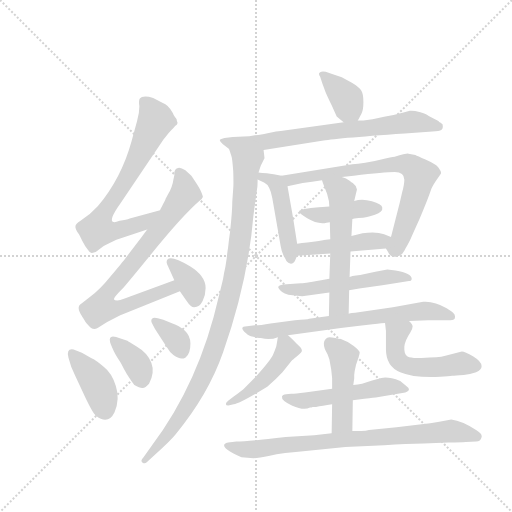
t = 0.00 s
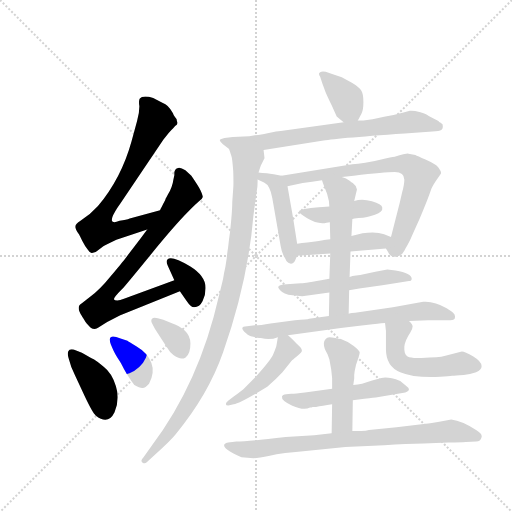
t = 2.96 s
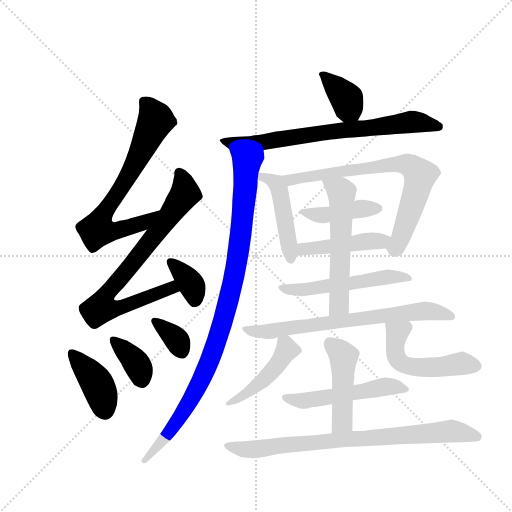
t = 5.91 s
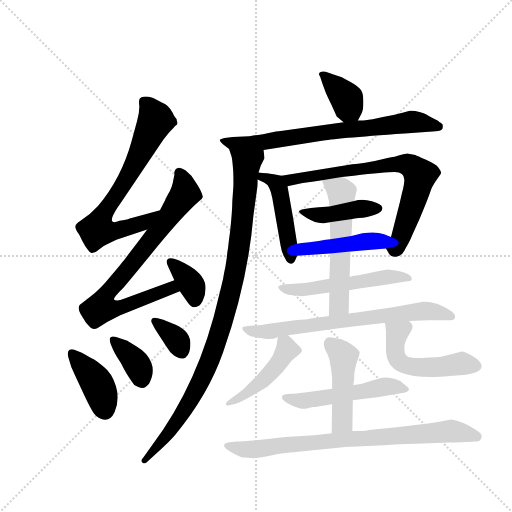
t = 8.87 s
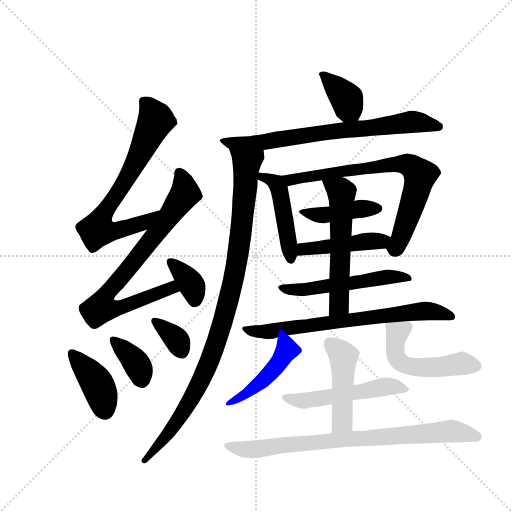
t = 11.82 s
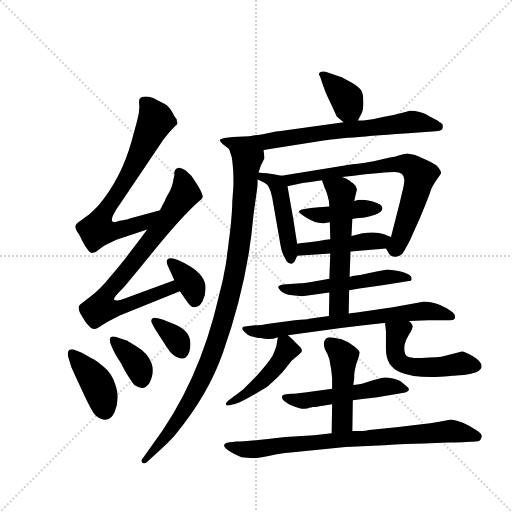
t = 14.78 s

The animated SVG that drew these frames (rendered in a browser with its animation timeline set to each time). Animation: 21 CSS @keyframes rules; one cycle of 14.78 s.

<svg version="1.1" viewBox="0 0 1024 1024" xmlns="http://www.w3.org/2000/svg">
  <g stroke="lightgray" stroke-dasharray="1,1" stroke-width="1" transform="scale(4, 4)">
    <line x1="0" y1="0" x2="256" y2="256"></line>
    <line x1="256" y1="0" x2="0" y2="256"></line>
    <line x1="128" y1="0" x2="128" y2="256"></line>
    <line x1="0" y1="128" x2="256" y2="128"></line>
  </g>
  <g transform="scale(0.92, -0.92) translate(60, -900)">
    <style type="text/css">
      
        @keyframes keyframes0 {
          from {
            stroke: blue;
            stroke-dashoffset: 715;
            stroke-width: 128;
          }
          70% {
            animation-timing-function: step-end;
            stroke: blue;
            stroke-dashoffset: 0;
            stroke-width: 128;
          }
          to {
            stroke: black;
            stroke-width: 1024;
          }
        }
        #make-me-a-hanzi-animation-0 {
          animation: keyframes0 0.8318684895833334s both;
          animation-delay: 0s;
          animation-timing-function: linear;
        }
      
        @keyframes keyframes1 {
          from {
            stroke: blue;
            stroke-dashoffset: 782;
            stroke-width: 128;
          }
          72% {
            animation-timing-function: step-end;
            stroke: blue;
            stroke-dashoffset: 0;
            stroke-width: 128;
          }
          to {
            stroke: black;
            stroke-width: 1024;
          }
        }
        #make-me-a-hanzi-animation-1 {
          animation: keyframes1 0.8863932291666666s both;
          animation-delay: 0.8318684895833334s;
          animation-timing-function: linear;
        }
      
        @keyframes keyframes2 {
          from {
            stroke: blue;
            stroke-dashoffset: 360;
            stroke-width: 128;
          }
          54% {
            animation-timing-function: step-end;
            stroke: blue;
            stroke-dashoffset: 0;
            stroke-width: 128;
          }
          to {
            stroke: black;
            stroke-width: 1024;
          }
        }
        #make-me-a-hanzi-animation-2 {
          animation: keyframes2 0.54296875s both;
          animation-delay: 1.71826171875s;
          animation-timing-function: linear;
        }
      
        @keyframes keyframes3 {
          from {
            stroke: blue;
            stroke-dashoffset: 398;
            stroke-width: 128;
          }
          56% {
            animation-timing-function: step-end;
            stroke: blue;
            stroke-dashoffset: 0;
            stroke-width: 128;
          }
          to {
            stroke: black;
            stroke-width: 1024;
          }
        }
        #make-me-a-hanzi-animation-3 {
          animation: keyframes3 0.5738932291666666s both;
          animation-delay: 2.26123046875s;
          animation-timing-function: linear;
        }
      
        @keyframes keyframes4 {
          from {
            stroke: blue;
            stroke-dashoffset: 371;
            stroke-width: 128;
          }
          55% {
            animation-timing-function: step-end;
            stroke: blue;
            stroke-dashoffset: 0;
            stroke-width: 128;
          }
          to {
            stroke: black;
            stroke-width: 1024;
          }
        }
        #make-me-a-hanzi-animation-4 {
          animation: keyframes4 0.5519205729166666s both;
          animation-delay: 2.8351236979166665s;
          animation-timing-function: linear;
        }
      
        @keyframes keyframes5 {
          from {
            stroke: blue;
            stroke-dashoffset: 344;
            stroke-width: 128;
          }
          53% {
            animation-timing-function: step-end;
            stroke: blue;
            stroke-dashoffset: 0;
            stroke-width: 128;
          }
          to {
            stroke: black;
            stroke-width: 1024;
          }
        }
        #make-me-a-hanzi-animation-5 {
          animation: keyframes5 0.5299479166666666s both;
          animation-delay: 3.387044270833333s;
          animation-timing-function: linear;
        }
      
        @keyframes keyframes6 {
          from {
            stroke: blue;
            stroke-dashoffset: 370;
            stroke-width: 128;
          }
          55% {
            animation-timing-function: step-end;
            stroke: blue;
            stroke-dashoffset: 0;
            stroke-width: 128;
          }
          to {
            stroke: black;
            stroke-width: 1024;
          }
        }
        #make-me-a-hanzi-animation-6 {
          animation: keyframes6 0.5511067708333334s both;
          animation-delay: 3.9169921874999996s;
          animation-timing-function: linear;
        }
      
        @keyframes keyframes7 {
          from {
            stroke: blue;
            stroke-dashoffset: 732;
            stroke-width: 128;
          }
          70% {
            animation-timing-function: step-end;
            stroke: blue;
            stroke-dashoffset: 0;
            stroke-width: 128;
          }
          to {
            stroke: black;
            stroke-width: 1024;
          }
        }
        #make-me-a-hanzi-animation-7 {
          animation: keyframes7 0.845703125s both;
          animation-delay: 4.468098958333333s;
          animation-timing-function: linear;
        }
      
        @keyframes keyframes8 {
          from {
            stroke: blue;
            stroke-dashoffset: 993;
            stroke-width: 128;
          }
          76% {
            animation-timing-function: step-end;
            stroke: blue;
            stroke-dashoffset: 0;
            stroke-width: 128;
          }
          to {
            stroke: black;
            stroke-width: 1024;
          }
        }
        #make-me-a-hanzi-animation-8 {
          animation: keyframes8 1.05810546875s both;
          animation-delay: 5.313802083333333s;
          animation-timing-function: linear;
        }
      
        @keyframes keyframes9 {
          from {
            stroke: blue;
            stroke-dashoffset: 461;
            stroke-width: 128;
          }
          60% {
            animation-timing-function: step-end;
            stroke: blue;
            stroke-dashoffset: 0;
            stroke-width: 128;
          }
          to {
            stroke: black;
            stroke-width: 1024;
          }
        }
        #make-me-a-hanzi-animation-9 {
          animation: keyframes9 0.6251627604166666s both;
          animation-delay: 6.371907552083333s;
          animation-timing-function: linear;
        }
      
        @keyframes keyframes10 {
          from {
            stroke: blue;
            stroke-dashoffset: 739;
            stroke-width: 128;
          }
          71% {
            animation-timing-function: step-end;
            stroke: blue;
            stroke-dashoffset: 0;
            stroke-width: 128;
          }
          to {
            stroke: black;
            stroke-width: 1024;
          }
        }
        #make-me-a-hanzi-animation-10 {
          animation: keyframes10 0.8513997395833334s both;
          animation-delay: 6.9970703125s;
          animation-timing-function: linear;
        }
      
        @keyframes keyframes11 {
          from {
            stroke: blue;
            stroke-dashoffset: 423;
            stroke-width: 128;
          }
          58% {
            animation-timing-function: step-end;
            stroke: blue;
            stroke-dashoffset: 0;
            stroke-width: 128;
          }
          to {
            stroke: black;
            stroke-width: 1024;
          }
        }
        #make-me-a-hanzi-animation-11 {
          animation: keyframes11 0.59423828125s both;
          animation-delay: 7.848470052083333s;
          animation-timing-function: linear;
        }
      
        @keyframes keyframes12 {
          from {
            stroke: blue;
            stroke-dashoffset: 452;
            stroke-width: 128;
          }
          60% {
            animation-timing-function: step-end;
            stroke: blue;
            stroke-dashoffset: 0;
            stroke-width: 128;
          }
          to {
            stroke: black;
            stroke-width: 1024;
          }
        }
        #make-me-a-hanzi-animation-12 {
          animation: keyframes12 0.6178385416666666s both;
          animation-delay: 8.442708333333332s;
          animation-timing-function: linear;
        }
      
        @keyframes keyframes13 {
          from {
            stroke: blue;
            stroke-dashoffset: 537;
            stroke-width: 128;
          }
          64% {
            animation-timing-function: step-end;
            stroke: blue;
            stroke-dashoffset: 0;
            stroke-width: 128;
          }
          to {
            stroke: black;
            stroke-width: 1024;
          }
        }
        #make-me-a-hanzi-animation-13 {
          animation: keyframes13 0.68701171875s both;
          animation-delay: 9.060546874999998s;
          animation-timing-function: linear;
        }
      
        @keyframes keyframes14 {
          from {
            stroke: blue;
            stroke-dashoffset: 566;
            stroke-width: 128;
          }
          65% {
            animation-timing-function: step-end;
            stroke: blue;
            stroke-dashoffset: 0;
            stroke-width: 128;
          }
          to {
            stroke: black;
            stroke-width: 1024;
          }
        }
        #make-me-a-hanzi-animation-14 {
          animation: keyframes14 0.7106119791666666s both;
          animation-delay: 9.747558593749998s;
          animation-timing-function: linear;
        }
      
        @keyframes keyframes15 {
          from {
            stroke: blue;
            stroke-dashoffset: 704;
            stroke-width: 128;
          }
          70% {
            animation-timing-function: step-end;
            stroke: blue;
            stroke-dashoffset: 0;
            stroke-width: 128;
          }
          to {
            stroke: black;
            stroke-width: 1024;
          }
        }
        #make-me-a-hanzi-animation-15 {
          animation: keyframes15 0.8229166666666666s both;
          animation-delay: 10.458170572916664s;
          animation-timing-function: linear;
        }
      
        @keyframes keyframes16 {
          from {
            stroke: blue;
            stroke-dashoffset: 457;
            stroke-width: 128;
          }
          60% {
            animation-timing-function: step-end;
            stroke: blue;
            stroke-dashoffset: 0;
            stroke-width: 128;
          }
          to {
            stroke: black;
            stroke-width: 1024;
          }
        }
        #make-me-a-hanzi-animation-16 {
          animation: keyframes16 0.6219075520833334s both;
          animation-delay: 11.28108723958333s;
          animation-timing-function: linear;
        }
      
        @keyframes keyframes17 {
          from {
            stroke: blue;
            stroke-dashoffset: 515;
            stroke-width: 128;
          }
          63% {
            animation-timing-function: step-end;
            stroke: blue;
            stroke-dashoffset: 0;
            stroke-width: 128;
          }
          to {
            stroke: black;
            stroke-width: 1024;
          }
        }
        #make-me-a-hanzi-animation-17 {
          animation: keyframes17 0.6691080729166666s both;
          animation-delay: 11.902994791666664s;
          animation-timing-function: linear;
        }
      
        @keyframes keyframes18 {
          from {
            stroke: blue;
            stroke-dashoffset: 522;
            stroke-width: 128;
          }
          63% {
            animation-timing-function: step-end;
            stroke: blue;
            stroke-dashoffset: 0;
            stroke-width: 128;
          }
          to {
            stroke: black;
            stroke-width: 1024;
          }
        }
        #make-me-a-hanzi-animation-18 {
          animation: keyframes18 0.6748046875s both;
          animation-delay: 12.57210286458333s;
          animation-timing-function: linear;
        }
      
        @keyframes keyframes19 {
          from {
            stroke: blue;
            stroke-dashoffset: 461;
            stroke-width: 128;
          }
          60% {
            animation-timing-function: step-end;
            stroke: blue;
            stroke-dashoffset: 0;
            stroke-width: 128;
          }
          to {
            stroke: black;
            stroke-width: 1024;
          }
        }
        #make-me-a-hanzi-animation-19 {
          animation: keyframes19 0.6251627604166666s both;
          animation-delay: 13.24690755208333s;
          animation-timing-function: linear;
        }
      
        @keyframes keyframes20 {
          from {
            stroke: blue;
            stroke-dashoffset: 802;
            stroke-width: 128;
          }
          72% {
            animation-timing-function: step-end;
            stroke: blue;
            stroke-dashoffset: 0;
            stroke-width: 128;
          }
          to {
            stroke: black;
            stroke-width: 1024;
          }
        }
        #make-me-a-hanzi-animation-20 {
          animation: keyframes20 0.9026692708333334s both;
          animation-delay: 13.872070312499996s;
          animation-timing-function: linear;
        }
      
    </style>
    
      <path d="M 288 443 L 222 425 Q 215 422 200 420 Q 165 406 202 458 L 295 596 Q 309 615 317 622 Q 320 625 322 627 Q 324 628 325 630 Q 326 632 326 633 Q 326 633 325 636 Q 324 639 324 641 Q 323 642 320 646 Q 317 650 316 654 Q 305 673 294 676 L 273 687 Q 263 690 256 690 Q 247 690 244 686 Q 241 681 243 669 Q 243 654 238 637 L 226 593 Q 204 513 153 452 Q 137 434 115 420 Q 104 413 104 408 Q 103 402 112 390 Q 113 388 119 376 Q 125 364 131 357 Q 136 349 140 350 Q 148 350 156 358 Q 163 365 175 370 L 193 379 L 260 401 C 289 410 317 451 288 443 Z" fill="lightgray"></path>
    
      <path d="M 319 291 L 211 251 Q 200 247 195 247 Q 189 247 188 249 Q 186 252 205 271 Q 215 282 268 347 Q 320 411 351 442 Q 366 457 372 462 Q 380 468 381 472 Q 381 475 376 486 Q 373 493 356 518 L 343 530 Q 332 537 327 535 Q 324 534 323 533 Q 321 531 320 529 Q 319 527 319 525 Q 319 523 319 519 Q 318 514 317 510 Q 315 494 305 477 Q 302 471 300 468 Q 300 466 297 461 Q 294 456 292 451 Q 289 446 288 443 L 260 401 L 248 385 L 210 335 Q 206 330 181 300 Q 156 269 136 255 L 118 241 Q 104 234 118 213 Q 118 212 121 208 Q 124 203 126 200 Q 128 197 132 193 Q 135 189 138 187 Q 141 185 146 185 Q 150 185 154 188 L 173 200 L 192 210 Q 206 217 207 217 L 331 267 C 359 278 347 301 319 291 Z" fill="lightgray"></path>
    
      <path d="M 387 274 Q 387 300 353 321 Q 313 345 304 336 Q 300 331 305 322 L 319 291 L 331 267 L 345 247 Q 355 232 362 232 Q 374 232 380.5 245.5 Q 387 259 387 274 Z" fill="lightgray"></path>
    
      <path d="M 95 102 L 103 84 L 124 39 Q 142 1 148 -3 Q 175 -25 189 4 Q 201 32 192 60.5 Q 183 89 166 102 Q 151 116 138 122 L 118 133 L 100 140 Q 91 142 88.5 136.5 Q 86 131 89 122 L 95 102 Z" fill="lightgray"></path>
    
      <path d="M 181 151 L 185 142 Q 189 132 200 115 Q 203 110 209.5 98 Q 216 86 222 77 Q 228 68 232 63 Q 244 56 250 56.5 Q 256 57 264 66 Q 277 90 269 111.5 Q 261 133 237 147 Q 219 157 217 159 L 202 164 Q 187 170 181.5 167.5 Q 176 165 181 151 Z" fill="lightgray"></path>
    
      <path d="M 283 208 Q 274 211 270.5 207 Q 267 203 271 196 L 277 185 L 302 146 Q 309 134 317 128 Q 333 116 343.5 123 Q 354 130 354 153 Q 354 170 341.5 181.5 Q 329 193 315 197 L 295 205 L 283 208 Z" fill="lightgray"></path>
    
      <path d="M 718 638 L 726 653 Q 730 661 730 678 Q 730 697 725 704 Q 720 711 705 720 L 683 732 L 662 739 L 648 744 Q 640 746 636 743 Q 631 740 636 733 L 641 718 L 648 699 Q 651 692 661 671 L 672 647 L 687 634 C 707 617 707 617 718 638 Z" fill="lightgray"></path>
    
      <path d="M 513 574 L 640 594 Q 662 599 820 610 L 880 614 Q 895 615 900 618 Q 904 620 902 630 Q 901 630 898 633 Q 894 635 893 637 L 872 648 Q 869 651 854 656 Q 838 660 831 659 L 815 655 Q 793 649 775 646 L 750 641 L 730 638 Q 723 638 718 638 L 687 634 L 656 630 L 562 617 Q 550 615 540 614 Q 506 606 494 606 L 482 604 L 446 602 L 428 600 Q 419 598 418 596 Q 417 593 424 587 L 438 576 C 453 564 483 569 513 574 Z" fill="lightgray"></path>
    
      <path d="M 502 525 L 507 540 Q 514 554 515 556 Q 515 557 513 574 C 514 604 430 605 438 576 L 443 561 Q 445 556 447 528 Q 448 499 447 490 L 445 462 Q 445 441 440 395 Q 438 382 436 363 Q 433 344 433 339 Q 432 333 430 320 Q 427 307 425 294 Q 422 281 416 257 Q 373 67 269 -70 L 252 -94 Q 244 -102 250 -106 Q 255 -109 259 -105 L 275 -90 Q 309 -60 322 -44 Q 393 42 425 134 Q 479 288 491 432 L 499 490 Q 500 496 500 510 L 502 525 Z" fill="lightgray"></path>
    
      <path d="M 586 370 L 577 427 L 565 495 C 561 516 561 516 552 518 L 535 521 Q 518 524 510 524 Q 505 524 502 525 C 472 529 473 523 500 510 L 514 503 Q 527 497 532 469 L 550 366 Q 553 348 560 338 Q 564 328 571 327 Q 578 326 582 335 L 586 344 L 586 370 Z" fill="lightgray"></path>
    
      <path d="M 809 459 L 790 385 C 783 356 776 366 779 360 L 783 353 Q 788 340 801 342 Q 814 344 819 355 Q 821 360 825 366 Q 828 371 831 377 Q 833 382 852 424 Q 870 466 878 490 Q 882 499 892 513 Q 899 523 899 524 Q 899 528 893 536 Q 887 543 865 553 Q 847 561 843 563 L 828 566 Q 824 567 798 559 Q 791 558 771 554 Q 751 549 734 546 Q 717 543 706 543 L 552 518 C 522 513 536 489 565 495 L 598 502 Q 618 505 640 508 L 683 515 L 709 518 Q 776 526 798 526 Q 819 526 819 509 Q 819 498 814 481 L 809 459 Z" fill="lightgray"></path>
    
      <path d="M 706 424 Q 709 425 719.5 426 Q 730 427 738 428.5 Q 746 430 755 433 Q 764 436 768 440 Q 772 444 771 449 Q 770 456 748.5 462.5 Q 727 469 710 463 L 656 451 Q 652 451 633 449.5 Q 614 448 602 445.5 Q 590 443 590 440 Q 590 436 607 426 Q 632 411 650 416 Q 653 417 657 417 L 706 424 Z" fill="lightgray"></path>
    
      <path d="M 790 385 L 775 391 Q 758 397 728 393 L 704 387 L 658 380 L 644 378 Q 643 377 625 375 L 608 373 Q 596 372 586 370 C 556 365 556 342 586 344 L 658 349 L 702 353 L 779 360 C 809 363 818 374 790 385 Z" fill="lightgray"></path>
    
      <path d="M 699 269 L 721 273 L 771 280 L 802 285 L 829 289 Q 835 289 835 294 Q 835 306 800 312 L 782 314 L 756 309 L 723 302 Q 722 302 714 301 Q 706 300 700 298 L 656 294 L 638 291 Q 597 284 594 284 L 563 282 Q 545 281 545 276 Q 544 275 549 269 Q 556 260 576 258 L 597 256 L 656 264 L 699 269 Z" fill="lightgray"></path>
    
      <path d="M 704 387 L 706 424 L 710 463 Q 711 467 716 488 Q 715 496 707 502 Q 706 502 700 507 Q 693 512 683 515 C 655 526 630 536 640 508 Q 642 501 651 479 L 655 463 L 656 451 L 657 417 L 658 380 L 658 349 L 656 294 L 656 264 L 655 213 C 654 183 697 188 698 218 L 699 269 L 700 298 L 702 353 L 704 387 Z" fill="lightgray"></path>
    
      <path d="M 794 232 L 712 220 Q 709 220 705 219.5 Q 701 219 699.5 218.5 L 698 218 L 655 213 L 612 207 Q 608 205 581 204 L 528 197 Q 506 193 494 193 L 477 191 Q 460 191 471 179 Q 473 177 475 175.5 Q 477 174 478 173 Q 479 172 481 171 Q 483 170 484 169.5 Q 485 169 488 168.5 Q 491 168 492.5 167.5 Q 494 167 499 166 Q 504 165 507 165 Q 528 160 544 167 L 566 171 L 681 187 L 703.5 189.5 Q 726 192 750 195 Q 774 198 777 198 L 829 202 L 871 204 L 919 204 Q 929 204 929 210 Q 930 216 925 220 Q 924 222 911 230 Q 884 246 860 244 L 794 232 Z" fill="lightgray"></path>
    
      <path d="M 544 167 L 541 149 Q 540 144 534 130 Q 530 119 496 81 L 469 54 Q 467 52 448 38 L 436 29 Q 431 25 431 22 Q 431 16 448 21 Q 462 23 521 59 Q 540 76 554 91 L 574 116 Q 575 117 578 119 Q 580 121 585 125 Q 589 128 594 133 Q 599 138 593 145 L 584 154 Q 580 158 575 163 Q 569 168 566 171 C 548 189 548 189 544 167 Z" fill="lightgray"></path>
    
      <path d="M 777 198 L 779 181 L 779 141 Q 779 104 810 91 Q 841 78 897 81 Q 916 82 923 83 Q 929 84 948 85 Q 962 86 975 91 Q 987 96 987 104 Q 987 114 969 125 Q 950 136 944 136 L 906 126 Q 896 123 856 122 Q 833 121 826 125 Q 818 129 819 146 Q 820 159 832 177 Q 837 185 837 190 Q 837 195 829 202 C 809 224 773 228 777 198 Z" fill="lightgray"></path>
    
      <path d="M 707 30 L 732 33 Q 756 36 757 36 L 821 47 Q 829 49 829 53 Q 829 57 822 62 L 810 72 Q 782 82 769 78 L 749 73 L 727 66 Q 718 64 708 63 L 662 55 L 603 47 Q 582 44 573 44 L 562 43 Q 554 42 553 38 Q 551 29 575.5 18 Q 600 7 614 14 L 617 14 Q 619 15 620 15 L 627 15 Q 640 18 662 21 L 707 30 Z" fill="lightgray"></path>
    
      <path d="M 706 -37 L 707 30 L 708 63 L 710 77 L 710 80 L 710 82 L 710 85 L 711 93 L 714 107 Q 722 129 722 134 Q 721 139 709 148 Q 698 157 681 163 Q 677 163 669 165 Q 661 167 656 167 Q 651 167 648 163 Q 644 159 644 153 Q 644 147 646 142 Q 648 137 652 130 Q 655 122 656 119 L 660 97 L 662 78 L 662 55 L 662 21 L 661 -42 C 661 -72 706 -67 706 -37 Z" fill="lightgray"></path>
    
      <path d="M 491 -96 Q 501 -96 526.5 -90.5 Q 552 -85 610 -80 L 691 -72 L 775 -68 Q 825 -64 861 -64 L 915 -62 Q 942 -62 953 -61 L 975 -60 Q 985 -60 987 -50 Q 989 -44 975 -35 Q 945 -15 921 -12 L 895 -17 Q 877 -21 852 -23 L 802 -29 L 742 -35 Q 736 -37 725 -37 L 706 -37 L 661 -42 L 623 -46 L 561 -50 Q 479 -60 454 -60 L 436 -62 Q 431 -62 428 -66 Q 424 -72 440 -81.5 Q 456 -91 465 -94 L 491 -96 Z" fill="lightgray"></path>
    
    
      <clipPath id="make-me-a-hanzi-clip-0">
        <path d="M 288 443 L 222 425 Q 215 422 200 420 Q 165 406 202 458 L 295 596 Q 309 615 317 622 Q 320 625 322 627 Q 324 628 325 630 Q 326 632 326 633 Q 326 633 325 636 Q 324 639 324 641 Q 323 642 320 646 Q 317 650 316 654 Q 305 673 294 676 L 273 687 Q 263 690 256 690 Q 247 690 244 686 Q 241 681 243 669 Q 243 654 238 637 L 226 593 Q 204 513 153 452 Q 137 434 115 420 Q 104 413 104 408 Q 103 402 112 390 Q 113 388 119 376 Q 125 364 131 357 Q 136 349 140 350 Q 148 350 156 358 Q 163 365 175 370 L 193 379 L 260 401 C 289 410 317 451 288 443 Z"></path>
      </clipPath>
      <path clip-path="url(#make-me-a-hanzi-clip-0)" d="M 253 680 L 278 637 L 224 525 L 164 433 L 153 399 L 179 396 L 235 410 L 282 440" fill="none" id="make-me-a-hanzi-animation-0" stroke-dasharray="587 1174" stroke-linecap="round"></path>
    
      <clipPath id="make-me-a-hanzi-clip-1">
        <path d="M 319 291 L 211 251 Q 200 247 195 247 Q 189 247 188 249 Q 186 252 205 271 Q 215 282 268 347 Q 320 411 351 442 Q 366 457 372 462 Q 380 468 381 472 Q 381 475 376 486 Q 373 493 356 518 L 343 530 Q 332 537 327 535 Q 324 534 323 533 Q 321 531 320 529 Q 319 527 319 525 Q 319 523 319 519 Q 318 514 317 510 Q 315 494 305 477 Q 302 471 300 468 Q 300 466 297 461 Q 294 456 292 451 Q 289 446 288 443 L 260 401 L 248 385 L 210 335 Q 206 330 181 300 Q 156 269 136 255 L 118 241 Q 104 234 118 213 Q 118 212 121 208 Q 124 203 126 200 Q 128 197 132 193 Q 135 189 138 187 Q 141 185 146 185 Q 150 185 154 188 L 173 200 L 192 210 Q 206 217 207 217 L 331 267 C 359 278 347 301 319 291 Z"></path>
      </clipPath>
      <path clip-path="url(#make-me-a-hanzi-clip-1)" d="M 330 525 L 342 479 L 247 349 L 176 267 L 160 235 L 163 230 L 189 229 L 312 274 L 322 270" fill="none" id="make-me-a-hanzi-animation-1" stroke-dasharray="654 1308" stroke-linecap="round"></path>
    
      <clipPath id="make-me-a-hanzi-clip-2">
        <path d="M 387 274 Q 387 300 353 321 Q 313 345 304 336 Q 300 331 305 322 L 319 291 L 331 267 L 345 247 Q 355 232 362 232 Q 374 232 380.5 245.5 Q 387 259 387 274 Z"></path>
      </clipPath>
      <path clip-path="url(#make-me-a-hanzi-clip-2)" d="M 310 329 L 335 309 L 357 280 L 364 245" fill="none" id="make-me-a-hanzi-animation-2" stroke-dasharray="232 464" stroke-linecap="round"></path>
    
      <clipPath id="make-me-a-hanzi-clip-3">
        <path d="M 95 102 L 103 84 L 124 39 Q 142 1 148 -3 Q 175 -25 189 4 Q 201 32 192 60.5 Q 183 89 166 102 Q 151 116 138 122 L 118 133 L 100 140 Q 91 142 88.5 136.5 Q 86 131 89 122 L 95 102 Z"></path>
      </clipPath>
      <path clip-path="url(#make-me-a-hanzi-clip-3)" d="M 97 130 L 149 69 L 168 10" fill="none" id="make-me-a-hanzi-animation-3" stroke-dasharray="270 540" stroke-linecap="round"></path>
    
      <clipPath id="make-me-a-hanzi-clip-4">
        <path d="M 181 151 L 185 142 Q 189 132 200 115 Q 203 110 209.5 98 Q 216 86 222 77 Q 228 68 232 63 Q 244 56 250 56.5 Q 256 57 264 66 Q 277 90 269 111.5 Q 261 133 237 147 Q 219 157 217 159 L 202 164 Q 187 170 181.5 167.5 Q 176 165 181 151 Z"></path>
      </clipPath>
      <path clip-path="url(#make-me-a-hanzi-clip-4)" d="M 186 162 L 240 105 L 249 70" fill="none" id="make-me-a-hanzi-animation-4" stroke-dasharray="243 486" stroke-linecap="round"></path>
    
      <clipPath id="make-me-a-hanzi-clip-5">
        <path d="M 283 208 Q 274 211 270.5 207 Q 267 203 271 196 L 277 185 L 302 146 Q 309 134 317 128 Q 333 116 343.5 123 Q 354 130 354 153 Q 354 170 341.5 181.5 Q 329 193 315 197 L 295 205 L 283 208 Z"></path>
      </clipPath>
      <path clip-path="url(#make-me-a-hanzi-clip-5)" d="M 277 202 L 320 166 L 335 138" fill="none" id="make-me-a-hanzi-animation-5" stroke-dasharray="216 432" stroke-linecap="round"></path>
    
      <clipPath id="make-me-a-hanzi-clip-6">
        <path d="M 718 638 L 726 653 Q 730 661 730 678 Q 730 697 725 704 Q 720 711 705 720 L 683 732 L 662 739 L 648 744 Q 640 746 636 743 Q 631 740 636 733 L 641 718 L 648 699 Q 651 692 661 671 L 672 647 L 687 634 C 707 617 707 617 718 638 Z"></path>
      </clipPath>
      <path clip-path="url(#make-me-a-hanzi-clip-6)" d="M 642 738 L 694 684 L 709 648" fill="none" id="make-me-a-hanzi-animation-6" stroke-dasharray="242 484" stroke-linecap="round"></path>
    
      <clipPath id="make-me-a-hanzi-clip-7">
        <path d="M 513 574 L 640 594 Q 662 599 820 610 L 880 614 Q 895 615 900 618 Q 904 620 902 630 Q 901 630 898 633 Q 894 635 893 637 L 872 648 Q 869 651 854 656 Q 838 660 831 659 L 815 655 Q 793 649 775 646 L 750 641 L 730 638 Q 723 638 718 638 L 687 634 L 656 630 L 562 617 Q 550 615 540 614 Q 506 606 494 606 L 482 604 L 446 602 L 428 600 Q 419 598 418 596 Q 417 593 424 587 L 438 576 C 453 564 483 569 513 574 Z"></path>
      </clipPath>
      <path clip-path="url(#make-me-a-hanzi-clip-7)" d="M 425 594 L 446 588 L 506 590 L 833 635 L 896 625" fill="none" id="make-me-a-hanzi-animation-7" stroke-dasharray="604 1208" stroke-linecap="round"></path>
    
      <clipPath id="make-me-a-hanzi-clip-8">
        <path d="M 502 525 L 507 540 Q 514 554 515 556 Q 515 557 513 574 C 514 604 430 605 438 576 L 443 561 Q 445 556 447 528 Q 448 499 447 490 L 445 462 Q 445 441 440 395 Q 438 382 436 363 Q 433 344 433 339 Q 432 333 430 320 Q 427 307 425 294 Q 422 281 416 257 Q 373 67 269 -70 L 252 -94 Q 244 -102 250 -106 Q 255 -109 259 -105 L 275 -90 Q 309 -60 322 -44 Q 393 42 425 134 Q 479 288 491 432 L 499 490 Q 500 496 500 510 L 502 525 Z"></path>
      </clipPath>
      <path clip-path="url(#make-me-a-hanzi-clip-8)" d="M 445 570 L 476 542 L 459 356 L 427 209 L 393 107 L 360 39 L 317 -29 L 254 -100" fill="none" id="make-me-a-hanzi-animation-8" stroke-dasharray="865 1730" stroke-linecap="round"></path>
    
      <clipPath id="make-me-a-hanzi-clip-9">
        <path d="M 586 370 L 577 427 L 565 495 C 561 516 561 516 552 518 L 535 521 Q 518 524 510 524 Q 505 524 502 525 C 472 529 473 523 500 510 L 514 503 Q 527 497 532 469 L 550 366 Q 553 348 560 338 Q 564 328 571 327 Q 578 326 582 335 L 586 344 L 586 370 Z"></path>
      </clipPath>
      <path clip-path="url(#make-me-a-hanzi-clip-9)" d="M 505 517 L 536 504 L 546 492 L 571 338" fill="none" id="make-me-a-hanzi-animation-9" stroke-dasharray="333 666" stroke-linecap="round"></path>
    
      <clipPath id="make-me-a-hanzi-clip-10">
        <path d="M 809 459 L 790 385 C 783 356 776 366 779 360 L 783 353 Q 788 340 801 342 Q 814 344 819 355 Q 821 360 825 366 Q 828 371 831 377 Q 833 382 852 424 Q 870 466 878 490 Q 882 499 892 513 Q 899 523 899 524 Q 899 528 893 536 Q 887 543 865 553 Q 847 561 843 563 L 828 566 Q 824 567 798 559 Q 791 558 771 554 Q 751 549 734 546 Q 717 543 706 543 L 552 518 C 522 513 536 489 565 495 L 598 502 Q 618 505 640 508 L 683 515 L 709 518 Q 776 526 798 526 Q 819 526 819 509 Q 819 498 814 481 L 809 459 Z"></path>
      </clipPath>
      <path clip-path="url(#make-me-a-hanzi-clip-10)" d="M 560 515 L 571 509 L 796 543 L 831 541 L 853 519 L 852 511 L 811 381 L 800 361 L 791 362" fill="none" id="make-me-a-hanzi-animation-10" stroke-dasharray="611 1222" stroke-linecap="round"></path>
    
      <clipPath id="make-me-a-hanzi-clip-11">
        <path d="M 706 424 Q 709 425 719.5 426 Q 730 427 738 428.5 Q 746 430 755 433 Q 764 436 768 440 Q 772 444 771 449 Q 770 456 748.5 462.5 Q 727 469 710 463 L 656 451 Q 652 451 633 449.5 Q 614 448 602 445.5 Q 590 443 590 440 Q 590 436 607 426 Q 632 411 650 416 Q 653 417 657 417 L 706 424 Z"></path>
      </clipPath>
      <path clip-path="url(#make-me-a-hanzi-clip-11)" d="M 597 441 L 634 432 L 762 447" fill="none" id="make-me-a-hanzi-animation-11" stroke-dasharray="295 590" stroke-linecap="round"></path>
    
      <clipPath id="make-me-a-hanzi-clip-12">
        <path d="M 790 385 L 775 391 Q 758 397 728 393 L 704 387 L 658 380 L 644 378 Q 643 377 625 375 L 608 373 Q 596 372 586 370 C 556 365 556 342 586 344 L 658 349 L 702 353 L 779 360 C 809 363 818 374 790 385 Z"></path>
      </clipPath>
      <path clip-path="url(#make-me-a-hanzi-clip-12)" d="M 593 351 L 599 359 L 784 380" fill="none" id="make-me-a-hanzi-animation-12" stroke-dasharray="324 648" stroke-linecap="round"></path>
    
      <clipPath id="make-me-a-hanzi-clip-13">
        <path d="M 699 269 L 721 273 L 771 280 L 802 285 L 829 289 Q 835 289 835 294 Q 835 306 800 312 L 782 314 L 756 309 L 723 302 Q 722 302 714 301 Q 706 300 700 298 L 656 294 L 638 291 Q 597 284 594 284 L 563 282 Q 545 281 545 276 Q 544 275 549 269 Q 556 260 576 258 L 597 256 L 656 264 L 699 269 Z"></path>
      </clipPath>
      <path clip-path="url(#make-me-a-hanzi-clip-13)" d="M 550 274 L 599 270 L 785 298 L 829 295" fill="none" id="make-me-a-hanzi-animation-13" stroke-dasharray="409 818" stroke-linecap="round"></path>
    
      <clipPath id="make-me-a-hanzi-clip-14">
        <path d="M 704 387 L 706 424 L 710 463 Q 711 467 716 488 Q 715 496 707 502 Q 706 502 700 507 Q 693 512 683 515 C 655 526 630 536 640 508 Q 642 501 651 479 L 655 463 L 656 451 L 657 417 L 658 380 L 658 349 L 656 294 L 656 264 L 655 213 C 654 183 697 188 698 218 L 699 269 L 700 298 L 702 353 L 704 387 Z"></path>
      </clipPath>
      <path clip-path="url(#make-me-a-hanzi-clip-14)" d="M 648 505 L 679 486 L 683 474 L 677 237 L 662 219" fill="none" id="make-me-a-hanzi-animation-14" stroke-dasharray="438 876" stroke-linecap="round"></path>
    
      <clipPath id="make-me-a-hanzi-clip-15">
        <path d="M 794 232 L 712 220 Q 709 220 705 219.5 Q 701 219 699.5 218.5 L 698 218 L 655 213 L 612 207 Q 608 205 581 204 L 528 197 Q 506 193 494 193 L 477 191 Q 460 191 471 179 Q 473 177 475 175.5 Q 477 174 478 173 Q 479 172 481 171 Q 483 170 484 169.5 Q 485 169 488 168.5 Q 491 168 492.5 167.5 Q 494 167 499 166 Q 504 165 507 165 Q 528 160 544 167 L 566 171 L 681 187 L 703.5 189.5 Q 726 192 750 195 Q 774 198 777 198 L 829 202 L 871 204 L 919 204 Q 929 204 929 210 Q 930 216 925 220 Q 924 222 911 230 Q 884 246 860 244 L 794 232 Z"></path>
      </clipPath>
      <path clip-path="url(#make-me-a-hanzi-clip-15)" d="M 478 183 L 516 179 L 857 224 L 885 223 L 921 212" fill="none" id="make-me-a-hanzi-animation-15" stroke-dasharray="576 1152" stroke-linecap="round"></path>
    
      <clipPath id="make-me-a-hanzi-clip-16">
        <path d="M 544 167 L 541 149 Q 540 144 534 130 Q 530 119 496 81 L 469 54 Q 467 52 448 38 L 436 29 Q 431 25 431 22 Q 431 16 448 21 Q 462 23 521 59 Q 540 76 554 91 L 574 116 Q 575 117 578 119 Q 580 121 585 125 Q 589 128 594 133 Q 599 138 593 145 L 584 154 Q 580 158 575 163 Q 569 168 566 171 C 548 189 548 189 544 167 Z"></path>
      </clipPath>
      <path clip-path="url(#make-me-a-hanzi-clip-16)" d="M 551 161 L 564 140 L 536 98 L 489 53 L 436 24" fill="none" id="make-me-a-hanzi-animation-16" stroke-dasharray="329 658" stroke-linecap="round"></path>
    
      <clipPath id="make-me-a-hanzi-clip-17">
        <path d="M 777 198 L 779 181 L 779 141 Q 779 104 810 91 Q 841 78 897 81 Q 916 82 923 83 Q 929 84 948 85 Q 962 86 975 91 Q 987 96 987 104 Q 987 114 969 125 Q 950 136 944 136 L 906 126 Q 896 123 856 122 Q 833 121 826 125 Q 818 129 819 146 Q 820 159 832 177 Q 837 185 837 190 Q 837 195 829 202 C 809 224 773 228 777 198 Z"></path>
      </clipPath>
      <path clip-path="url(#make-me-a-hanzi-clip-17)" d="M 784 194 L 802 174 L 799 135 L 812 110 L 856 101 L 943 110 L 975 105" fill="none" id="make-me-a-hanzi-animation-17" stroke-dasharray="387 774" stroke-linecap="round"></path>
    
      <clipPath id="make-me-a-hanzi-clip-18">
        <path d="M 707 30 L 732 33 Q 756 36 757 36 L 821 47 Q 829 49 829 53 Q 829 57 822 62 L 810 72 Q 782 82 769 78 L 749 73 L 727 66 Q 718 64 708 63 L 662 55 L 603 47 Q 582 44 573 44 L 562 43 Q 554 42 553 38 Q 551 29 575.5 18 Q 600 7 614 14 L 617 14 Q 619 15 620 15 L 627 15 Q 640 18 662 21 L 707 30 Z"></path>
      </clipPath>
      <path clip-path="url(#make-me-a-hanzi-clip-18)" d="M 560 36 L 605 29 L 784 60 L 822 54" fill="none" id="make-me-a-hanzi-animation-18" stroke-dasharray="394 788" stroke-linecap="round"></path>
    
      <clipPath id="make-me-a-hanzi-clip-19">
        <path d="M 706 -37 L 707 30 L 708 63 L 710 77 L 710 80 L 710 82 L 710 85 L 711 93 L 714 107 Q 722 129 722 134 Q 721 139 709 148 Q 698 157 681 163 Q 677 163 669 165 Q 661 167 656 167 Q 651 167 648 163 Q 644 159 644 153 Q 644 147 646 142 Q 648 137 652 130 Q 655 122 656 119 L 660 97 L 662 78 L 662 55 L 662 21 L 661 -42 C 661 -72 706 -67 706 -37 Z"></path>
      </clipPath>
      <path clip-path="url(#make-me-a-hanzi-clip-19)" d="M 658 153 L 687 125 L 684 -16 L 668 -34" fill="none" id="make-me-a-hanzi-animation-19" stroke-dasharray="333 666" stroke-linecap="round"></path>
    
      <clipPath id="make-me-a-hanzi-clip-20">
        <path d="M 491 -96 Q 501 -96 526.5 -90.5 Q 552 -85 610 -80 L 691 -72 L 775 -68 Q 825 -64 861 -64 L 915 -62 Q 942 -62 953 -61 L 975 -60 Q 985 -60 987 -50 Q 989 -44 975 -35 Q 945 -15 921 -12 L 895 -17 Q 877 -21 852 -23 L 802 -29 L 742 -35 Q 736 -37 725 -37 L 706 -37 L 661 -42 L 623 -46 L 561 -50 Q 479 -60 454 -60 L 436 -62 Q 431 -62 428 -66 Q 424 -72 440 -81.5 Q 456 -91 465 -94 L 491 -96 Z"></path>
      </clipPath>
      <path clip-path="url(#make-me-a-hanzi-clip-20)" d="M 434 -69 L 466 -77 L 502 -76 L 919 -37 L 976 -49" fill="none" id="make-me-a-hanzi-animation-20" stroke-dasharray="674 1348" stroke-linecap="round"></path>
    
  </g>
</svg>
